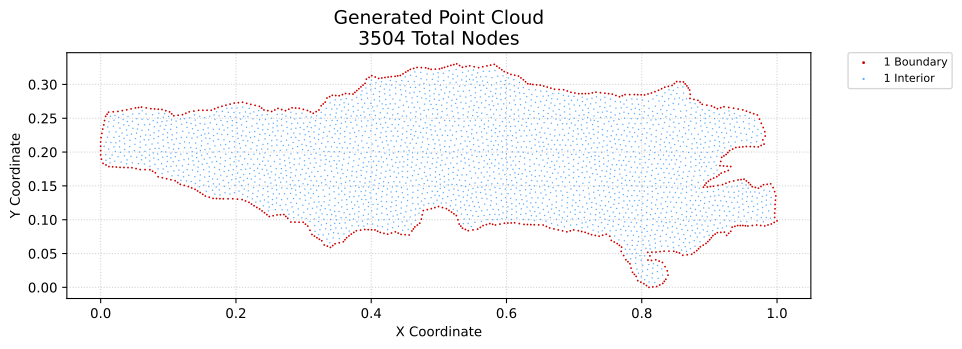

The data file committed next to this chart (first rows):
x, y, region, classification
0.0, 0.1959, 1, boundary
0.0, 0.2022, 1, boundary
0.0, 0.2086, 1, boundary
0.0, 0.215, 1, boundary
0.0005817, 0.2213, 1, boundary
0.001163, 0.1895, 1, boundary
0.001745, 0.2276, 1, boundary
0.003003, 0.2339, 1, boundary
0.00349, 0.1833, 1, boundary
0.004634, 0.2402, 1, boundary
0.005714, 0.2465, 1, boundary
0.007345, 0.2528, 1, boundary
0.007865, 0.1809, 1, boundary
0.00949, 0.2559, 1, boundary
0.01163, 0.259, 1, boundary
0.01224, 0.1786, 1, boundary
0.0177, 0.1782, 1, boundary
0.01857, 0.2595, 1, boundary
0.02317, 0.1778, 1, boundary
0.02551, 0.2601, 1, boundary
0.02864, 0.1774, 1, boundary
0.03201, 0.2613, 1, boundary
0.03449, 0.1772, 1, boundary
0.0385, 0.2625, 1, boundary
0.04035, 0.177, 1, boundary
0.04495, 0.2639, 1, boundary
0.04621, 0.1768, 1, boundary
0.0514, 0.2653, 1, boundary
0.0523, 0.1755, 1, boundary
0.05593, 0.2659, 1, boundary
0.0584, 0.1742, 1, boundary
0.06045, 0.2665, 1, boundary
0.06558, 0.174, 1, boundary
0.06735, 0.2653, 1, boundary
0.07276, 0.1739, 1, boundary
0.07425, 0.2641, 1, boundary
0.07681, 0.1716, 1, boundary
0.0797, 0.2637, 1, boundary
0.08086, 0.1693, 1, boundary
0.0849, 0.1635, 1, boundary
0.08515, 0.2633, 1, boundary
0.0906, 0.2629, 1, boundary
0.09119, 0.162, 1, boundary
0.09624, 0.2612, 1, boundary
0.09749, 0.1606, 1, boundary
0.1019, 0.2594, 1, boundary
0.1038, 0.1591, 1, boundary
0.105, 0.2565, 1, boundary
0.1081, 0.2537, 1, boundary
0.1101, 0.1576, 1, boundary
0.1139, 0.155, 1, boundary
0.1145, 0.2545, 1, boundary
0.1176, 0.1523, 1, boundary
0.1209, 0.2553, 1, boundary
0.1236, 0.1507, 1, boundary
0.1259, 0.2574, 1, boundary
0.1296, 0.149, 1, boundary
0.1309, 0.2594, 1, boundary
0.1346, 0.147, 1, boundary
0.1378, 0.2606, 1, boundary
... 3,444 more rows
